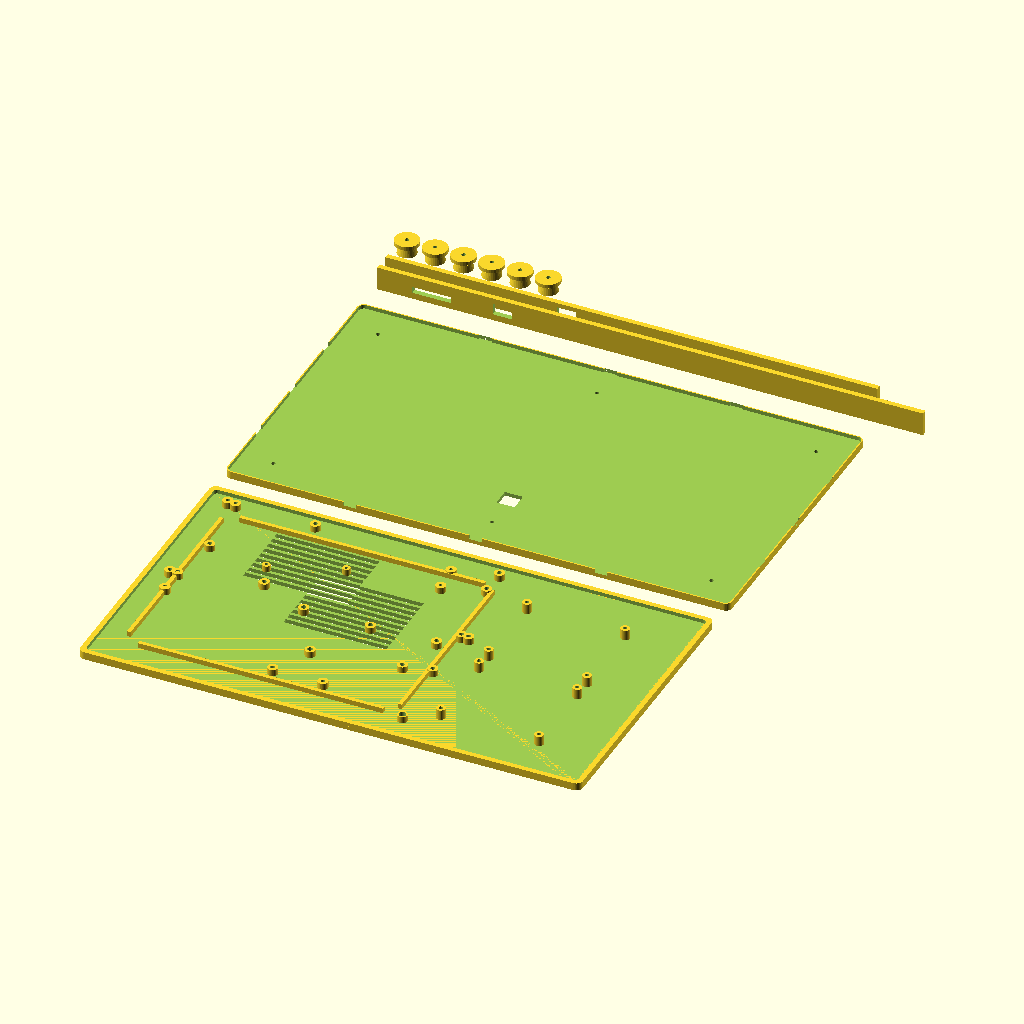
Cell 1: the model at its default parameters.
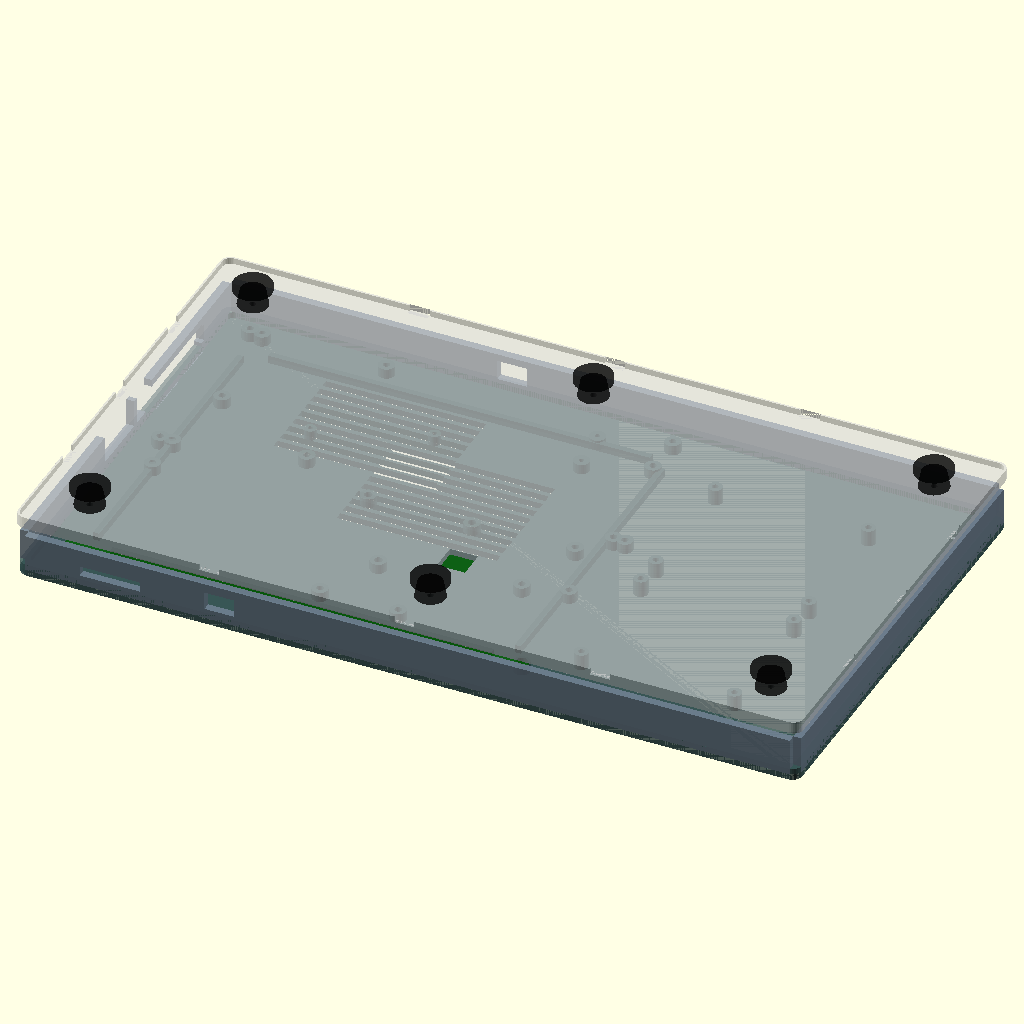
Cell 2: the same model with render_part = "preview".
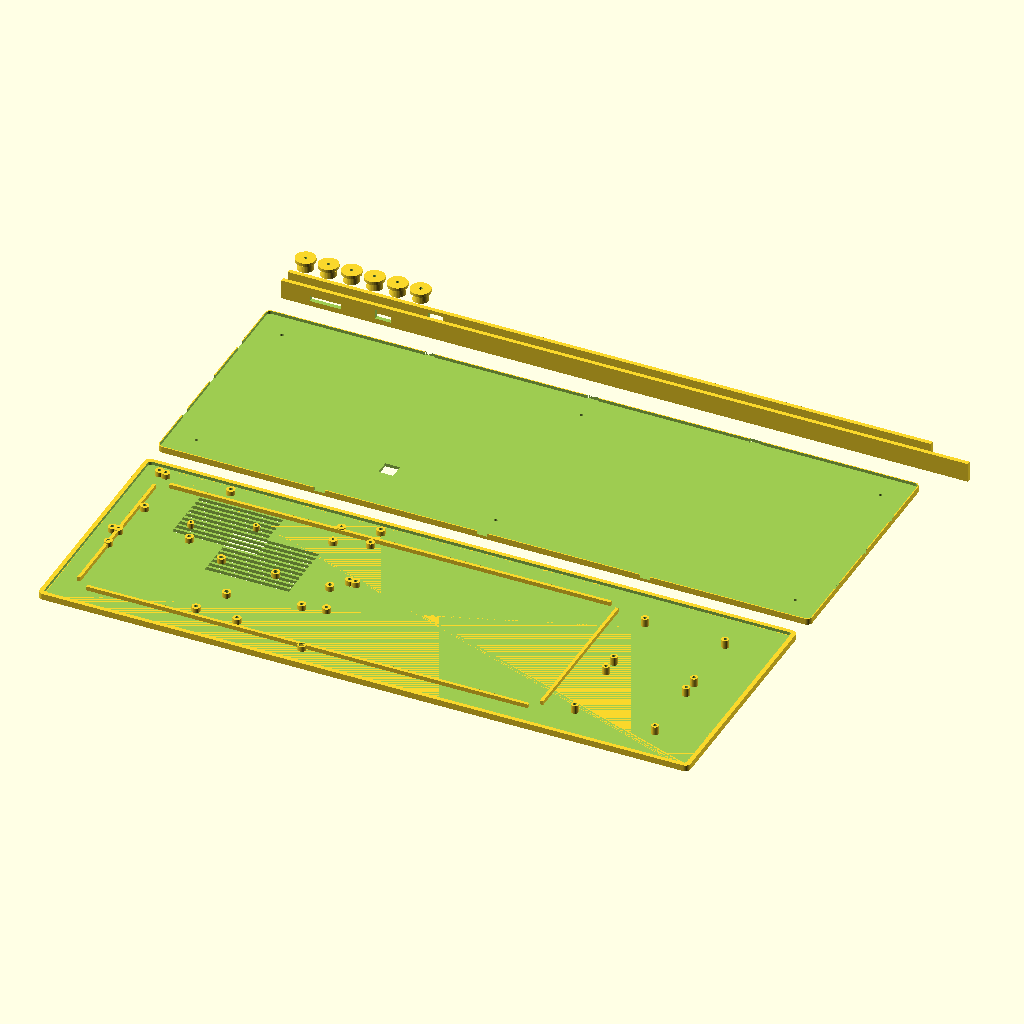
Cell 3: board_length = 462 (everything else at default).
All cells are drawn from the same view direction (rotation 55°, 0°, 25°, orthographic, colour scheme Cornfield), but the view is re-fitted for each cell, so position and scale can differ between cells as well as the parameter.
OpenSCAD source file acer_e5_574g_case.scad:
// Acer E5-574G-54XQ Laptop Motherboard Case
// Generated from QUANTA ZRT DA0ZRTMB6D0 schematic
// 
// ASSEMBLY ORDER (upside-down assembly, then flip):
// 1. Attach motherboard to TOP part (which has standoffs and grilles)
// 2. Attach edge pieces to TOP part
// 3. Place BOTTOM part on top (which has power button cutout and feet mounting)
// 4. Attach feet to BOTTOM part
// 5. FLIP the entire assembly upside down
//
// FINAL ORIENTATION (after flip):
// - Motherboard is upside down (components face down toward grilles)
// - Fan pulls air from BOTTOM through grilles
// - Power button on TOP (accessible)
// - Feet on BOTTOM for airflow clearance
//
// SATA EXTENSION:
// - 130mm extension for 2.5" drives
// - Standard 2.5" screw positions for both HDD/SSD and optical caddy adapter
// - Both drives need screw mounting holes

/* [Render Options] */
render_part = "all"; // ["top_with_standoffs", "bottom_with_button", "edge_front", "edge_back", "edge_left", "edge_right", "feet", "all", "preview"]

/* [Board Dimensions] */
board_length = 231;      // ~231mm (X direction)
board_width = 195;       // ~195mm (Y direction)
board_thickness = 1.6;   // Standard PCB thickness

/* [Case Parameters] */
wall_thickness = 3.0;
side_height = 15;
edge_min_thickness = 4.0;
board_clearance = 0.5;
cable_clearance = 15;
sata_extension = 130;    // Extension for SATA drives
feet_height = 8;

/* [Ventilation Grille] */
grille_bar_width = 2.5;
grille_gap_width = 4;

/* [Fan Area] */
// Fan grille area - this is where the blower fan pulls air
fan_grille_start_x = 50;
fan_grille_start_y = 120;
fan_grille_length = 80;
fan_grille_width = 60;

// Fan screw positions (from schematic, 2 mounting holes)
// Note: These positions may need adjustment based on actual fan placement
// Standard laptop fan mounting uses M2.5 screws
fan_screw_1_x = 62;      // Position near fan grille area
fan_screw_1_y = 135;
fan_screw_2_x = 115;
fan_screw_2_y = 155;
fan_screw_dia = 2.5;     // M2.5 screws for fan

/* [Heatsink Cutout] */
heatsink_cutout_start_y = 115;
heatsink_cutout_length = 60;
heatsink_cutout_height = 15;

/* [CPU Ventilation] */
cpu_grille_start_x = 100;
cpu_grille_start_y = 80;
cpu_grille_length = 80;
cpu_grille_width = 70;

/* [Power Button - on BOTTOM part (top after flip)] */
cherry_mx_size = 14.0;
cherry_mx_tolerance = 0.1;
power_button_x = 180;    // Near RAM area
power_button_y = 40;

/* [Screw Parameters] */
screw_hole_diameter = 3.2;
standoff_outer_diameter = 8;
standoff_height = 5;
sata_screw_hole_diameter = 3.2;

/* [Calculated Dimensions] */
case_length = board_length + 2*cable_clearance + sata_extension;
case_width = board_width + 2*cable_clearance;
case_height = side_height + board_thickness + standoff_height;
board_offset_x = cable_clearance;
board_offset_y = cable_clearance;

/* [Motherboard Support] */
// Extra support ribs to keep motherboard steady
support_rib_width = 3;
support_rib_height = standoff_height - 1;  // Just below board level

/* [Screw Standoff Positions from Schematic] */
function mils_to_mm(x) = x * 0.0254;

schematic_origin_x = 1200;
schematic_origin_y = 440;

function schem_to_board_x(x) = mils_to_mm(x - schematic_origin_x);
function schem_to_board_y(y) = board_width - mils_to_mm(y - schematic_origin_y);

// Motherboard screw standoff positions
screw_holes = [
    [schem_to_board_x(4042.130), schem_to_board_y(440.940), "M3", 3.4],
    [schem_to_board_x(1358.270), schem_to_board_y(440.950), "M3", 3.4],
    [schem_to_board_x(9685.040), schem_to_board_y(440.950), "M3", 3.4],
    [schem_to_board_x(1610.190), schem_to_board_y(472.400), "M3", 3.0],
    [schem_to_board_x(9685.000), schem_to_board_y(1275.650), "M3", 3.5],
    [schem_to_board_x(1786.540), schem_to_board_y(2548.030), "M3", 3.4],
    [schem_to_board_x(10207.000), schem_to_board_y(3582.390), "M3", 3.5],
    [schem_to_board_x(9980.320), schem_to_board_y(3582.670), "M3", 3.5],
    [schem_to_board_x(3937.010), schem_to_board_y(3582.680), "M3", 3.5],
    [schem_to_board_x(1314.910), schem_to_board_y(4153.500), "M3", 3.5],
    [schem_to_board_x(7502.760), schem_to_board_y(4241.340), "M3", 4.0],
    [schem_to_board_x(5457.090), schem_to_board_y(4241.340), "M3", 4.0],
    [schem_to_board_x(1539.370), schem_to_board_y(4960.630), "M3", 3.5],
    [schem_to_board_x(9960.630), schem_to_board_y(5413.390), "M3", 3.5],
    [schem_to_board_x(6479.920), schem_to_board_y(6012.990), "M3", 4.0],
    [schem_to_board_x(5905.510), schem_to_board_y(7244.100), "M3", 3.4],
    [schem_to_board_x(10137.800), schem_to_board_y(7787.400), "M3", 5.5],
    [schem_to_board_x(9496.060), schem_to_board_y(4156.300), "M3", 3.6],
    [schem_to_board_x(9115.350), schem_to_board_y(5599.610), "M3", 3.5],
    [schem_to_board_x(7453.540), schem_to_board_y(7261.020), "M3", 3.5],
    [schem_to_board_x(1553.150), schem_to_board_y(4153.540), "M3", 3.4],
    [schem_to_board_x(8395.680), schem_to_board_y(856.310), "M2.5", 2.5],
    [schem_to_board_x(8454.740), schem_to_board_y(1665.360), "M2.5", 2.5],
];

/* [Port Positions] */
usb3_1_y = schem_to_board_y(2118.110);
usb3_2_y = schem_to_board_y(1409.440);
usb_width = 15;
usb_height = 7;

hdmi_y = schem_to_board_y(2905.510);
hdmi_width = 18;
hdmi_height = 6;

lan_y = schem_to_board_y(3656.920);
lan_width = 16;
lan_height = 14;

vga_y = schem_to_board_y(4700.790);
vga_width = 32;
vga_height = 12;

sd_x = schem_to_board_x(2440.750);
sd_width = 30;
sd_height = 3;

usb2_x = sd_x + sd_width + 25;
usb2_width = 15;
usb2_height = 7;

power_connector_x = 130;  // ~13cm from SATA side
power_width = 15;
power_height = 8;

/* [SATA Drive Mounting - Standard 2.5" positions] */
// Standard 2.5" HDD/SSD screw positions (bottom mounting)
// Holes are at 14mm and 90.6mm from front, 3mm from each side edge
sata_25_screw_positions = [
    [14, 3],           // Front left
    [14, 69.85-3],     // Front right
    [90.6, 3],         // Rear left
    [90.6, 69.85-3]    // Rear right
];

// SATA area positioning constants
sata_area_x_offset = 5;  // Gap from board edge
sata_drive_spacing = 80; // Vertical spacing between drives

// SATA area for first drive (HDD position)
sata_drive1_start_x = board_length + cable_clearance + sata_area_x_offset;
sata_drive1_start_y = cable_clearance + 20;

// SATA area for optical caddy adapter (below first drive)
sata_drive2_start_x = sata_drive1_start_x;
sata_drive2_start_y = sata_drive1_start_y + sata_drive_spacing;

/* ============================== */
/*        MODULES                 */
/* ============================== */

module screw_standoff(height, outer_dia, hole_dia) {
    difference() {
        cylinder(h=height, d=outer_dia, $fn=32);
        translate([0, 0, -0.1])
            cylinder(h=height+0.2, d=hole_dia, $fn=24);
    }
}

module ventilation_grille_holes(length, width, bar_w, gap_w, thickness) {
    num_bars_y = floor(width / (bar_w + gap_w));
    for (i = [0:num_bars_y-1]) {
        y_pos = i * (bar_w + gap_w) + gap_w/2;
        if (y_pos + gap_w <= width) {
            translate([-0.1, y_pos, -0.1])
                cube([length + 0.2, gap_w, thickness + 0.2]);
        }
    }
}

module rounded_rect(length, width, height, radius) {
    hull() {
        translate([radius, radius, 0])
            cylinder(h=height, r=radius, $fn=32);
        translate([length-radius, radius, 0])
            cylinder(h=height, r=radius, $fn=32);
        translate([radius, width-radius, 0])
            cylinder(h=height, r=radius, $fn=32);
        translate([length-radius, width-radius, 0])
            cylinder(h=height, r=radius, $fn=32);
    }
}

module cherry_mx_cutout(size, tolerance) {
    cutout_size = size + tolerance;
    translate([-cutout_size/2, -cutout_size/2, 0])
        cube([cutout_size, cutout_size, 10]);
}

module attachable_foot() {
    foot_base_dia = 15;
    foot_top_dia = 12;
    mount_hole_dia = 3.2;
    
    difference() {
        union() {
            cylinder(h=feet_height, d1=foot_base_dia, d2=foot_top_dia, $fn=32);
            translate([0, 0, feet_height])
                cylinder(h=3, d=foot_base_dia + 4, $fn=32);
        }
        translate([0, 0, -0.1])
            cylinder(h=feet_height + 3.2, d=mount_hole_dia, $fn=24);
        translate([0, 0, -0.1])
            cylinder(h=2.1, d=6, $fn=24);
    }
}

module support_rib(length) {
    cube([length, support_rib_width, support_rib_height]);
}

/* ============================== */
/*   TOP PART (with standoffs)    */
/*   Motherboard mounts here      */
/*   Has grilles for airflow      */
/* ============================== */

module top_with_standoffs() {
    difference() {
        union() {
            // Main plate with grilles
            rounded_rect(case_length, case_width, wall_thickness, 5);
            
            // Raised lip for edge connection
            difference() {
                rounded_rect(case_length, case_width, wall_thickness + 3, 5);
                translate([edge_min_thickness, edge_min_thickness, wall_thickness])
                    rounded_rect(case_length - 2*edge_min_thickness, 
                                case_width - 2*edge_min_thickness, 
                                5, 3);
            }
            
            // Motherboard screw standoffs
            for (hole = screw_holes) {
                translate([board_offset_x + hole[0], 
                          board_offset_y + hole[1], 
                          wall_thickness]) {
                    screw_standoff(standoff_height, standoff_outer_diameter, hole[3]);
                }
            }
            
            // Fan screw standoffs (2 positions)
            translate([board_offset_x + fan_screw_1_x, 
                      board_offset_y + fan_screw_1_y, 
                      wall_thickness]) {
                screw_standoff(standoff_height, 6, fan_screw_dia);
            }
            translate([board_offset_x + fan_screw_2_x, 
                      board_offset_y + fan_screw_2_y, 
                      wall_thickness]) {
                screw_standoff(standoff_height, 6, fan_screw_dia);
            }
            
            // SATA drive 1 standoffs (2.5" mounting)
            for (pos = sata_25_screw_positions) {
                translate([sata_drive1_start_x + pos[0], 
                          sata_drive1_start_y + pos[1], 
                          wall_thickness]) {
                    screw_standoff(standoff_height + 3, 7, sata_screw_hole_diameter);
                }
            }
            
            // SATA drive 2 (optical caddy) standoffs (2.5" mounting)
            for (pos = sata_25_screw_positions) {
                translate([sata_drive2_start_x + pos[0], 
                          sata_drive2_start_y + pos[1], 
                          wall_thickness]) {
                    screw_standoff(standoff_height + 3, 7, sata_screw_hole_diameter);
                }
            }
            
            // Support ribs for motherboard stability
            // Rib along X direction (front)
            translate([board_offset_x + 20, board_offset_y + 10, wall_thickness])
                support_rib(board_length - 40);
            // Rib along X direction (back)
            translate([board_offset_x + 20, board_offset_y + board_width - 15, wall_thickness])
                support_rib(board_length - 40);
            // Rib along Y direction (left side)
            translate([board_offset_x + 10, board_offset_y + 20, wall_thickness])
                rotate([0, 0, 90])
                    support_rib(board_width - 40);
            // Rib along Y direction (right side)
            translate([board_offset_x + board_length - 10, board_offset_y + 20, wall_thickness])
                rotate([0, 0, 90])
                    support_rib(board_width - 40);
        }
        
        // Fan grille holes
        translate([board_offset_x + fan_grille_start_x, 
                  board_offset_y + fan_grille_start_y, 
                  -0.1]) {
            ventilation_grille_holes(fan_grille_length, fan_grille_width, 
                                     grille_bar_width, grille_gap_width, wall_thickness + 0.2);
        }
        
        // CPU grille holes
        translate([board_offset_x + cpu_grille_start_x, 
                  board_offset_y + cpu_grille_start_y, 
                  -0.1]) {
            ventilation_grille_holes(cpu_grille_length, cpu_grille_width, 
                                     grille_bar_width, grille_gap_width, wall_thickness + 0.2);
        }
    }
}

/* ============================== */
/*   BOTTOM PART (with button)    */
/*   Has power button cutout      */
/*   Feet mount here              */
/* ============================== */

module bottom_with_button() {
    cover_height = wall_thickness + 3;
    
    difference() {
        // Main cover plate
        rounded_rect(case_length + 2, case_width + 2, cover_height, 5);
        
        // Recess to fit over edges
        translate([1, 1, wall_thickness])
            rounded_rect(case_length, case_width, cover_height, 4);
        
        // Cherry MX power button cutout (snug fit)
        translate([board_offset_x + power_button_x + 1, 
                  board_offset_y + power_button_y + 1, 
                  -0.1]) {
            cherry_mx_cutout(cherry_mx_size, cherry_mx_tolerance);
        }
        
        // Foot mounting holes
        foot_positions = [
            [26, 26],
            [case_length - 24, 26],
            [26, case_width - 24],
            [case_length - 24, case_width - 24],
            [case_length/2 + 1, 26],
            [case_length/2 + 1, case_width - 24],
        ];
        
        for (pos = foot_positions) {
            translate([pos[0], pos[1], -0.1])
                cylinder(h=cover_height + 0.2, d=3.2, $fn=24);
        }
        
        // Edge engagement slots
        for (x = [case_length/4, case_length/2, 3*case_length/4]) {
            translate([x - 5, -0.1, wall_thickness])
                cube([10, 3, 4]);
            translate([x - 5, case_width - 1, wall_thickness])
                cube([10, 3, 4]);
        }
        for (y = [case_width/4, case_width/2, 3*case_width/4]) {
            translate([-0.1, y - 5, wall_thickness])
                cube([3, 10, 4]);
            translate([case_length - 1, y - 5, wall_thickness])
                cube([3, 10, 4]);
        }
    }
}

/* ============================== */
/*      EDGE PIECES               */
/* ============================== */

// Front edge (Y = 0 side) - SD card and USB2
module edge_front() {
    edge_length = case_length - 2*edge_min_thickness;
    edge_height = case_height - wall_thickness;
    
    difference() {
        cube([edge_length, edge_min_thickness, edge_height]);
        
        // SD Card cutout
        translate([board_offset_x + sd_x - sd_width/2 - edge_min_thickness, -0.5, standoff_height])
            cube([sd_width, edge_min_thickness + 1, sd_height + 2]);
        
        // USB 2.0 cutout
        translate([board_offset_x + usb2_x - usb2_width/2 - edge_min_thickness, -0.5, standoff_height])
            cube([usb2_width, edge_min_thickness + 1, usb2_height + 2]);
    }
}

// Back edge (Y = max side) - Power connector
module edge_back() {
    edge_length = case_length - 2*edge_min_thickness;
    edge_height = case_height - wall_thickness;
    
    difference() {
        cube([edge_length, edge_min_thickness, edge_height]);
        
        // Power connector cutout
        translate([board_offset_x + power_connector_x - power_width/2 - edge_min_thickness, 
                  -0.5, standoff_height])
            cube([power_width, edge_min_thickness + 1, power_height + 2]);
    }
}

// Left edge (X = 0 side) - All main ports
module edge_left() {
    edge_length = case_width - 2*edge_min_thickness;
    edge_height = case_height - wall_thickness;
    
    difference() {
        cube([edge_min_thickness, edge_length, edge_height]);
        
        // USB 3.0 #1
        translate([-0.5, board_offset_y + usb3_1_y - usb_width/2 - edge_min_thickness, standoff_height])
            cube([edge_min_thickness + 1, usb_width, usb_height + 2]);
        
        // USB 3.0 #2
        translate([-0.5, board_offset_y + usb3_2_y - usb_width/2 - edge_min_thickness, standoff_height])
            cube([edge_min_thickness + 1, usb_width, usb_height + 2]);
        
        // HDMI
        translate([-0.5, board_offset_y + hdmi_y - hdmi_width/2 - edge_min_thickness, standoff_height])
            cube([edge_min_thickness + 1, hdmi_width, hdmi_height + 2]);
        
        // Ethernet
        translate([-0.5, board_offset_y + lan_y - lan_width/2 - edge_min_thickness, standoff_height])
            cube([edge_min_thickness + 1, lan_width, lan_height + 2]);
        
        // VGA
        translate([-0.5, board_offset_y + vga_y - vga_width/2 - edge_min_thickness, standoff_height])
            cube([edge_min_thickness + 1, vga_width, vga_height + 2]);
        
        // Heatsink cutout
        translate([-0.5, board_offset_y + heatsink_cutout_start_y - edge_min_thickness, 0])
            cube([edge_min_thickness + 1, heatsink_cutout_length, heatsink_cutout_height]);
    }
}

// Right edge (X = max side) - Solid, no SATA cutouts
module edge_right() {
    edge_length = case_width - 2*edge_min_thickness;
    edge_height = case_height - wall_thickness;
    
    cube([edge_min_thickness, edge_length, edge_height]);
}

/* ============================== */
/*      FEET SET                  */
/* ============================== */

module feet_set() {
    for (i = [0:5]) {
        translate([i * 22, 0, 0])
            attachable_foot();
    }
}

/* ============================== */
/*      PREVIEW/ASSEMBLY          */
/* ============================== */

module assembly_preview() {
    // TOP part (with standoffs) - motherboard mounts here
    color("DarkSlateGray", 0.8)
        top_with_standoffs();
    
    // Edge pieces
    color("SlateGray", 0.9) {
        translate([edge_min_thickness, 0, wall_thickness])
            edge_front();
        translate([edge_min_thickness, case_width - edge_min_thickness, wall_thickness])
            edge_back();
        translate([0, edge_min_thickness, wall_thickness])
            edge_left();
        translate([case_length - edge_min_thickness, edge_min_thickness, wall_thickness])
            edge_right();
    }
    
    // BOTTOM part (with power button) - positioned above
    color("LightGray", 0.6)
        translate([-1, -1, case_height + 5])
            bottom_with_button();
    
    // Board representation
    color("DarkGreen", 0.5)
        translate([board_offset_x, board_offset_y, wall_thickness + standoff_height])
            cube([board_length, board_width, board_thickness]);
    
    // SATA drive 1 representation
    color("Silver", 0.5)
        translate([sata_drive1_start_x, sata_drive1_start_y, wall_thickness + standoff_height + 3])
            cube([100, 69.85, 9.5]);
    
    // SATA drive 2 (optical caddy) representation
    color("DarkGray", 0.5)
        translate([sata_drive2_start_x, sata_drive2_start_y, wall_thickness + standoff_height + 3])
            cube([100, 69.85, 9.5]);
    
    // Feet (on bottom part)
    foot_positions = [
        [26, 26],
        [case_length - 24, 26],
        [26, case_width - 24],
        [case_length - 24, case_width - 24],
        [case_length/2 + 1, 26],
        [case_length/2 + 1, case_width - 24],
    ];
    
    color("Black", 0.8)
        for (pos = foot_positions) {
            translate([pos[0] - 1, pos[1] - 1, case_height + 8])
                attachable_foot();
        }
}

/* ============================== */
/*      MAIN RENDER               */
/* ============================== */

if (render_part == "top_with_standoffs") {
    top_with_standoffs();
} else if (render_part == "bottom_with_button") {
    bottom_with_button();
} else if (render_part == "edge_front") {
    edge_front();
} else if (render_part == "edge_back") {
    edge_back();
} else if (render_part == "edge_left") {
    edge_left();
} else if (render_part == "edge_right") {
    edge_right();
} else if (render_part == "feet") {
    feet_set();
} else if (render_part == "preview") {
    assembly_preview();
} else {
    // All parts for printing
    top_with_standoffs();
    
    translate([0, case_width + 20, 0])
        bottom_with_button();
    
    translate([0, 2*case_width + 50, 0])
        edge_front();
    
    translate([0, 2*case_width + 60 + edge_min_thickness, 0])
        edge_back();
    
    translate([case_length + 20, 2*case_width + 50, 0])
        rotate([0, 0, 90])
            edge_left();
    
    translate([case_length + 30 + edge_min_thickness, 2*case_width + 50, 0])
        rotate([0, 0, 90])
            edge_right();
    
    translate([0, 2*case_width + 100, 0])
        feet_set();
}

// Information
echo("===== Acer E5-574G Case =====");
echo(str("Case: ", case_length, " x ", case_width, " x ", case_height, " mm"));
echo(str("SATA extension: ", sata_extension, " mm"));
echo("===========================");
echo("ASSEMBLY ORDER:");
echo("1. Attach motherboard to TOP part (standoffs/grilles)");
echo("2. Attach edge pieces to TOP part");
echo("3. Place BOTTOM part on top (power button)");
echo("4. Attach feet to BOTTOM part");
echo("5. FLIP entire assembly upside down");
echo("===========================");
echo("PARTS:");
echo("- top_with_standoffs: Motherboard mounts here, has grilles");
echo("- bottom_with_button: Power button cutout, feet mount here");
echo("- edge_front: SD card, USB 2.0 cutouts");
echo("- edge_back: Power connector cutout");
echo("- edge_left: USB3, HDMI, LAN, VGA, heatsink cutouts");
echo("- edge_right: Solid");
echo("- feet: 6 pieces for airflow");
echo("===========================");
echo("SATA DRIVES:");
echo("- 2x 2.5\" mounting positions");
echo("- Standard screw holes at 14mm and 90.6mm from front");
echo("===========================");
Customizer parameters (derived from the source; name, type, default, range or options):
render_part: string, default "all", options "top_with_standoffs", "bottom_with_button", "edge_front", "edge_back", "edge_left", "edge_right", "feet", "all", "preview"
board_length: number, default 231
board_width: number, default 195
board_thickness: number, default 1.6
wall_thickness: number, default 3
side_height: number, default 15
edge_min_thickness: number, default 4
board_clearance: number, default 0.5
cable_clearance: number, default 15
sata_extension: number, default 130
feet_height: number, default 8
grille_bar_width: number, default 2.5
grille_gap_width: number, default 4
fan_grille_start_x: number, default 50
fan_grille_start_y: number, default 120
fan_grille_length: number, default 80
fan_grille_width: number, default 60
fan_screw_1_x: number, default 62
fan_screw_1_y: number, default 135
fan_screw_2_x: number, default 115
fan_screw_2_y: number, default 155
fan_screw_dia: number, default 2.5
heatsink_cutout_start_y: number, default 115
heatsink_cutout_length: number, default 60
heatsink_cutout_height: number, default 15
cpu_grille_start_x: number, default 100
cpu_grille_start_y: number, default 80
cpu_grille_length: number, default 80
cpu_grille_width: number, default 70
cherry_mx_size: number, default 14
cherry_mx_tolerance: number, default 0.1
power_button_x: number, default 180
power_button_y: number, default 40
screw_hole_diameter: number, default 3.2
standoff_outer_diameter: number, default 8
standoff_height: number, default 5
sata_screw_hole_diameter: number, default 3.2
support_rib_width: number, default 3
